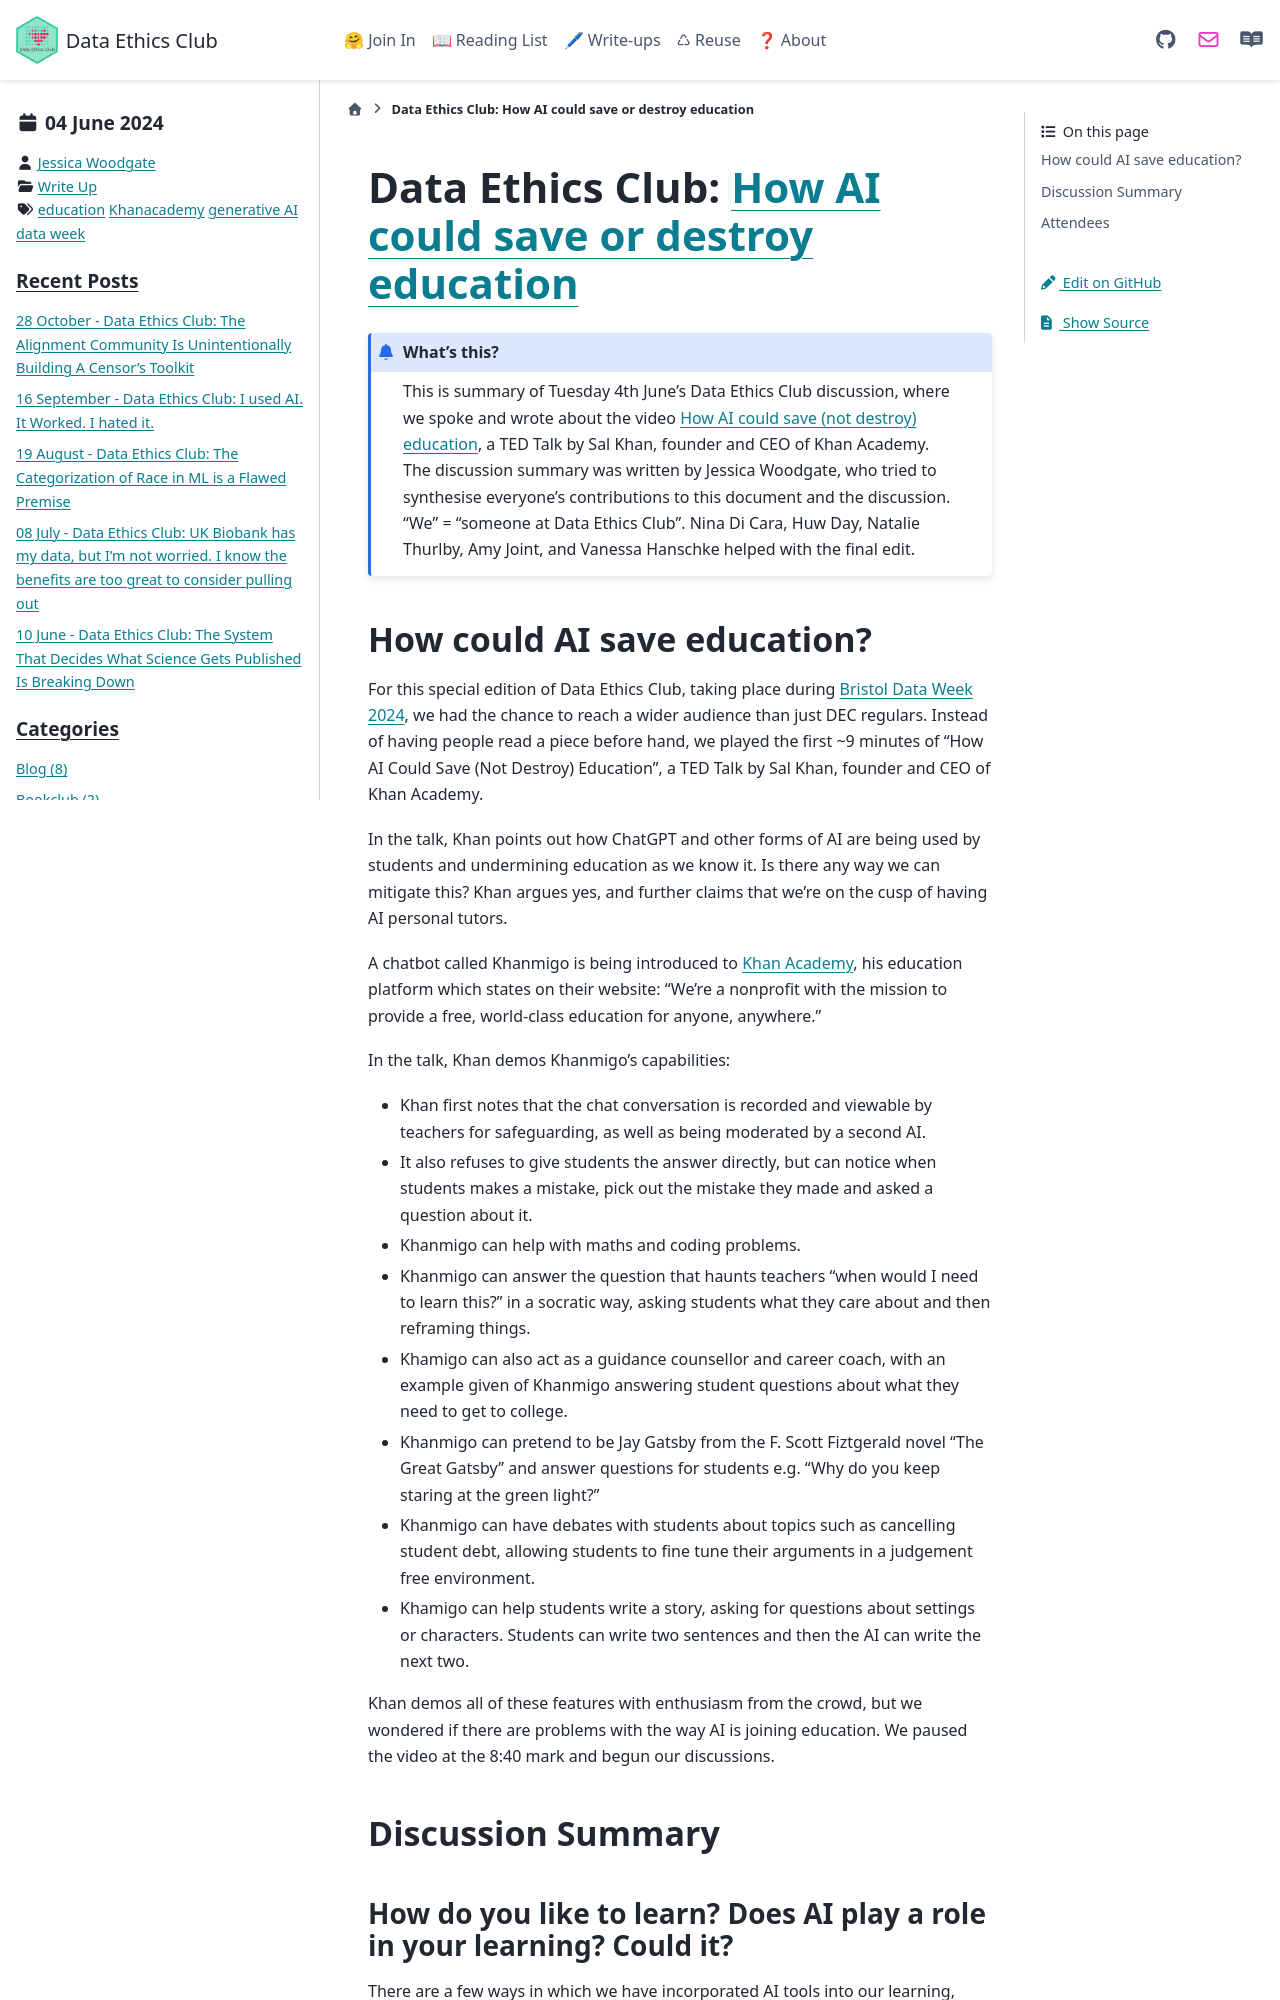

repository: very-good-science/data-ethics-club · page: write_ups/2024-06-04_writeup.html · generator: sphinx

---
blogpost: true
date: June 4th, 2024
author: Jessica Woodgate
category: Write Up
tags: education, Khanacademy, generative AI, data week
---

# Data Ethics Club: [How AI could save or destroy education](https://www.youtube.com/watch?v=hJP5GqnTrNo)
```{admonition} What's this? 
This is summary of Tuesday 4th June’s Data Ethics Club discussion, where we spoke and wrote about the video [How AI could save (not destroy) education](https://www.youtube.com/watch?v=hJP5GqnTrNo), a TED Talk by Sal Khan, founder and CEO of Khan Academy.
The discussion summary was written by Jessica Woodgate, who tried to synthesise everyone's contributions to this document and the discussion. "We" = "someone at Data Ethics Club". 
Nina Di Cara, Huw Day, Natalie Thurlby, Amy Joint, and Vanessa Hanschke helped with the final edit.
```

## How could AI save education?

For this special edition of Data Ethics Club, taking place during [Bristol Data Week 2024](https://www.bristol.ac.uk/golding/events/data-week/), we had the chance to reach a wider audience than just DEC regulars. Instead of having people read a piece before hand, we played the first ~9 minutes of "How AI Could Save (Not Destroy) Education", a TED Talk by Sal Khan, founder and CEO of Khan Academy.

In the talk, Khan points out how ChatGPT and other forms of AI are being used by students and undermining education as we know it. Is there any way we can mitigate this? Khan argues yes, and further claims that we're on the cusp of having AI personal tutors.

A chatbot called Khanmigo is being introduced to [Khan Academy](https://www.khanacademy.org/), his education platform which states on their website: "We’re a nonprofit with the mission to provide a free, world-class education for anyone, anywhere."

In the talk, Khan demos Khanmigo's capabilities:
- Khan first notes that the chat conversation is recorded and viewable by teachers for safeguarding, as well as being moderated by a second AI.
- It also refuses to give students the answer directly, but can notice when students makes a mistake, pick out the mistake they made and asked a question about it.
- Khanmigo can help with maths and coding problems.
- Khanmigo can answer the question that haunts teachers "when would I need to learn this?" in a socratic way, asking students what they care about and then reframing things.
- Khamigo can also act as a guidance counsellor and career coach, with an example given of Khanmigo answering student questions about what they need to get to college.
- Khanmigo can pretend to be Jay Gatsby from the F. Scott Fiztgerald novel "The Great Gatsby" and answer questions for students e.g. "Why do you keep staring at the green light?"
- Khanmigo can have debates with students about topics such as cancelling student debt, allowing students to fine tune their arguments in a judgement free environment.
- Khamigo can help students write a story, asking for questions about settings or characters. Students can write two sentences and then the AI can write the next two.

Khan demos all of these features with enthusiasm from the crowd, but we wondered if there are problems with the way AI is joining education. We paused the video at the 8:40 mark and begun our discussions.

## Discussion Summary
